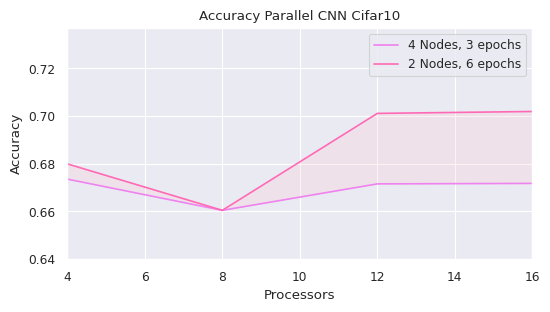

Reproduce this figure in Python. (Note: this script raises an exception after producing the figure.)
import matplotlib.pyplot as plt
import numpy as np
import seaborn as sns
from matplotlib.pyplot import figure

# processes = [4, 8, 12, 16]
# runtime = [703.793, 529.981, 239.457, 226.168]

processes = [4, 8, 12, 16]
accuracy = [0.6735000014305115, 0.6603999733924866, 0.671500027179718, 0.6717000007629395]
accuracy2 = [0.6798999905586243, 0.6603999733924866, 0.7010999917984009, 0.7019000053405762]

figure(num=None, figsize=(6, 3),)
sns.set()
sns.set_context("paper")

plt.plot(np.array(processes), accuracy, 'violet', label="4 Nodes, 3 epochs")
plt.plot(np.array(processes), accuracy2, 'hotpink', label="2 Nodes, 6 epochs")
plt.fill_between(np.array(processes), accuracy, accuracy2, facecolor='pink', alpha=0.2)
plt.xlabel("Processors")
plt.ylim(0.64, np.max(accuracy2)*10.5/10)
plt.xlim(4, np.max(processes))
plt.ylabel("Accuracy")
plt.title("Accuracy Parallel CNN Cifar10")
plt.legend()
# plt.savefig("figs/4N-runtime.png", bbox_inches='tight')
plt.savefig("figs/2N-4N-accuracy.png", bbox_inches='tight')

plt.show()